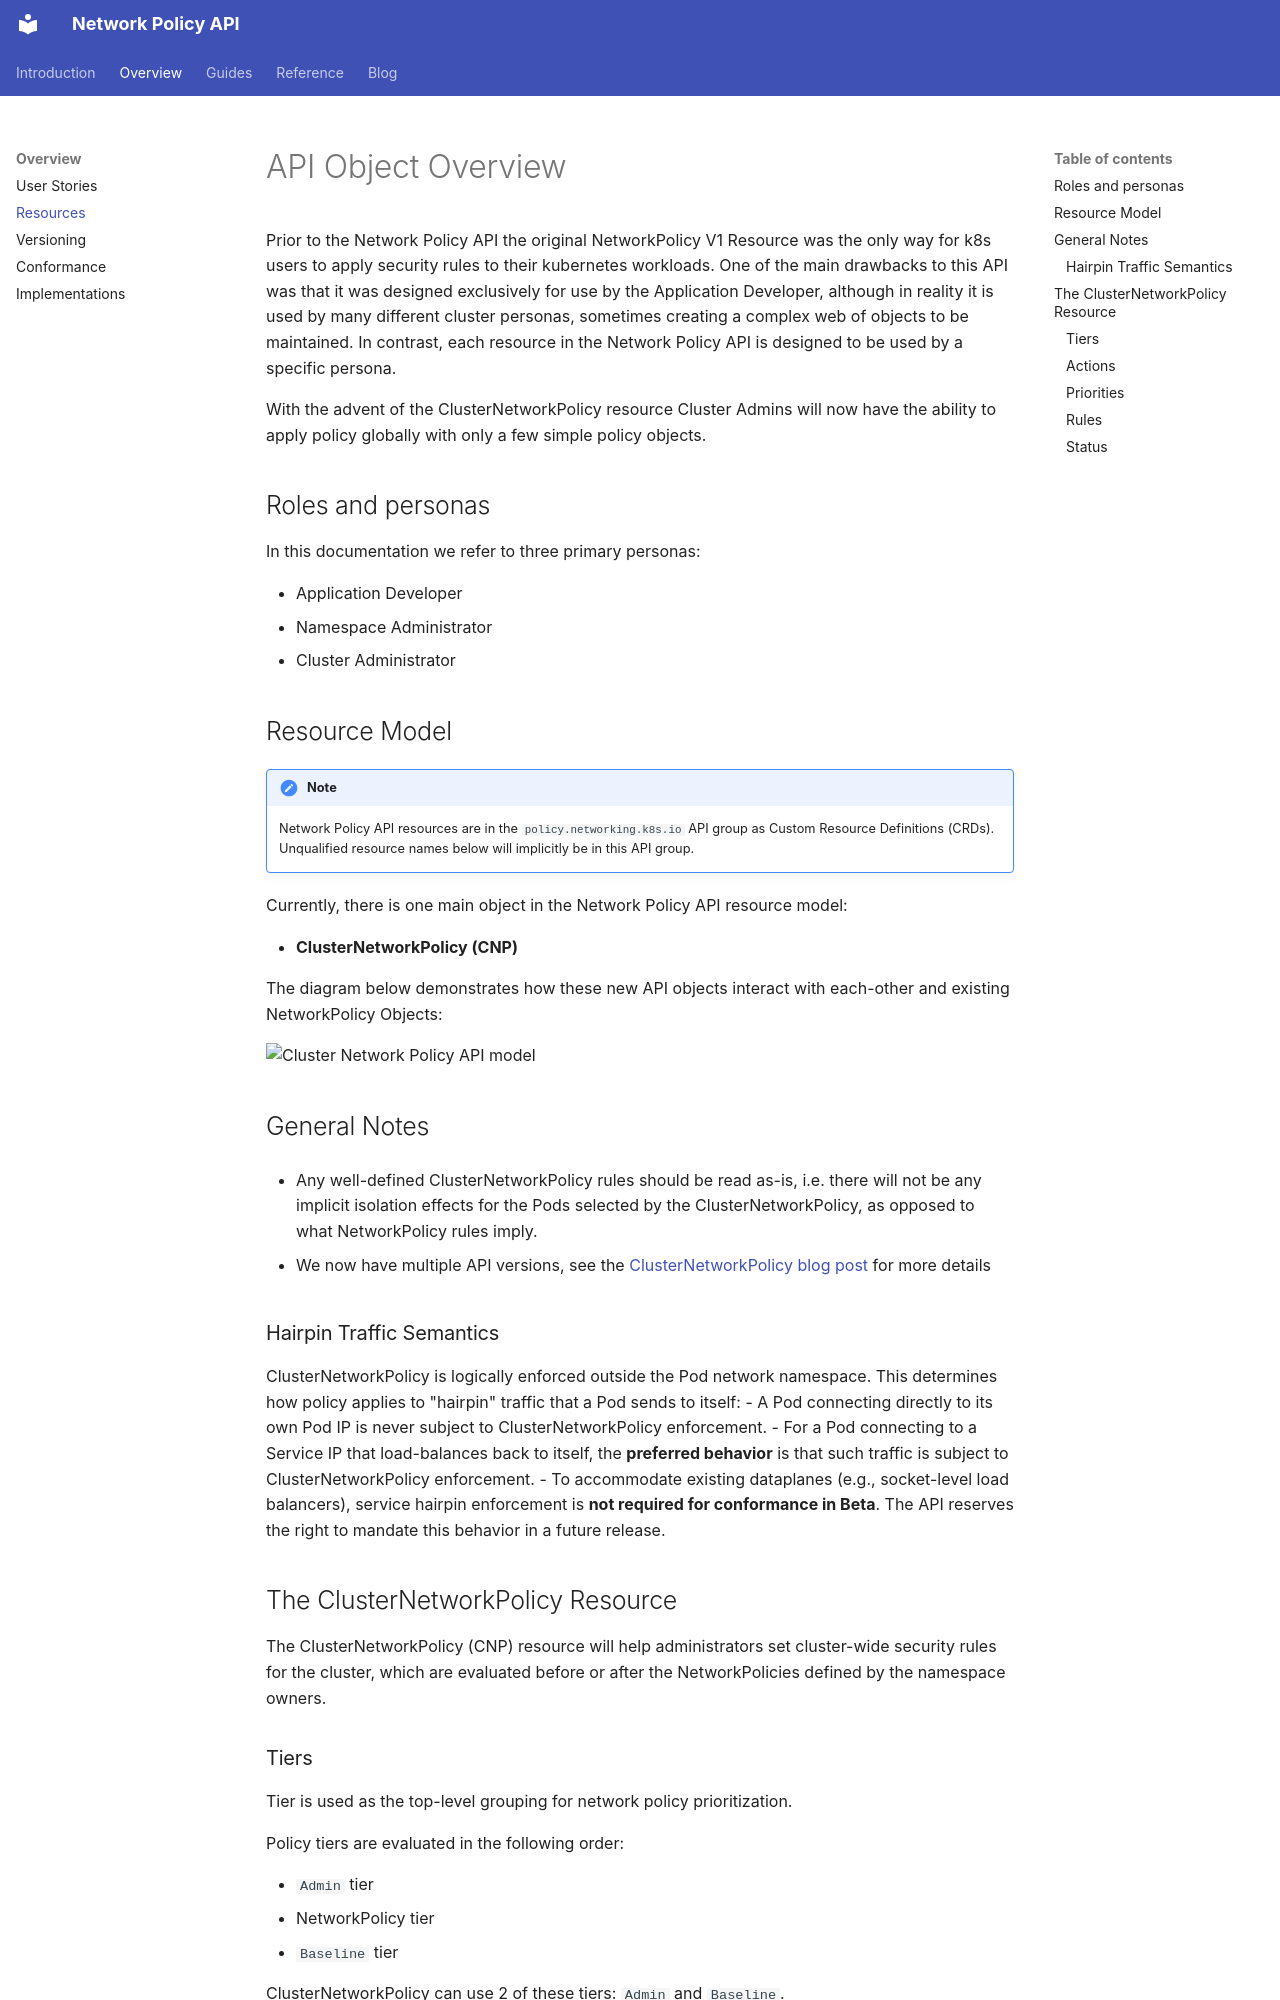

repository: kubernetes-sigs/network-policy-api · page: api-overview/index.html · generator: mkdocs

# API Object Overview

Prior to the Network Policy API the original NetworkPolicy V1 Resource was the only
way for k8s users to apply security rules to their kubernetes workloads. One of the
main drawbacks to this API was that it was designed exclusively for use by the
Application Developer, although in reality it is used by many different cluster
personas, sometimes creating a complex web of objects to be maintained. In
contrast, each resource in the Network Policy API is designed to be used by a
specific persona.

With the advent of the ClusterNetworkPolicy resource Cluster Admins will now have
the ability to apply policy globally with only a few simple policy objects.

## Roles and personas

In this documentation we refer to three primary personas:

- Application Developer
- Namespace Administrator
- Cluster Administrator

## Resource Model

!!! note
    Network Policy API resources are in the `policy.networking.k8s.io` API group as
    Custom Resource Definitions (CRDs). Unqualified resource names below will
    implicitly be in this API group.

Currently, there is one main object in the Network Policy API resource model:

- **ClusterNetworkPolicy (CNP)**

The diagram below demonstrates how these new API objects interact with
each-other and existing NetworkPolicy Objects:

<img src="/images/CNP.drawio.svg" width="541" alt="Cluster Network Policy API model">

## General Notes

- Any well-defined ClusterNetworkPolicy rules should
be read as-is, i.e. there will not be any implicit isolation effects for the Pods
selected by the ClusterNetworkPolicy, as opposed to what NetworkPolicy rules imply.

- We now have multiple API versions, see the [ClusterNetworkPolicy blog post](blog/posts/ClusterNetworkPolicy.md) for more details

### Hairpin Traffic Semantics

ClusterNetworkPolicy is logically enforced outside the Pod network namespace. This determines how policy applies to "hairpin" traffic that a Pod sends to itself:
- A Pod connecting directly to its own Pod IP is never subject to ClusterNetworkPolicy enforcement.
- For a Pod connecting to a Service IP that load-balances back to itself, the **preferred behavior** is that such traffic is subject to ClusterNetworkPolicy enforcement.
- To accommodate existing dataplanes (e.g., socket-level load balancers), service hairpin enforcement is **not required for conformance in Beta**. The API reserves the right to mandate this behavior in a future release.

## The ClusterNetworkPolicy Resource

The ClusterNetworkPolicy (CNP) resource will help administrators set cluster-wide security
rules for the cluster, which are evaluated before or after the NetworkPolicies defined by the
namespace owners.

### Tiers

Tier is used as the top-level grouping for network policy prioritization.

Policy tiers are evaluated in the following order:

* `Admin` tier
* NetworkPolicy tier
* `Baseline` tier

ClusterNetworkPolicy can use 2 of these tiers: `Admin` and `Baseline`.

The `Admin` tier will help administrators set strict security rules for the cluster,
i.e. a developer CANNOT override these rules by creating NetworkPolicies that apply
to the same workloads as the ClusterNetworkPolicy.

The `Baseline` tier will allow administrators to set baseline security rules that
describe default connectivity for cluster workloads, which CAN be overridden by
developer NetworkPolicies if needed.
The major use case for `Baseline` tier is the ability to flip the [default security stance of the
cluster](user-stories.md#story-5-cluster-wide-default-guardrails).
